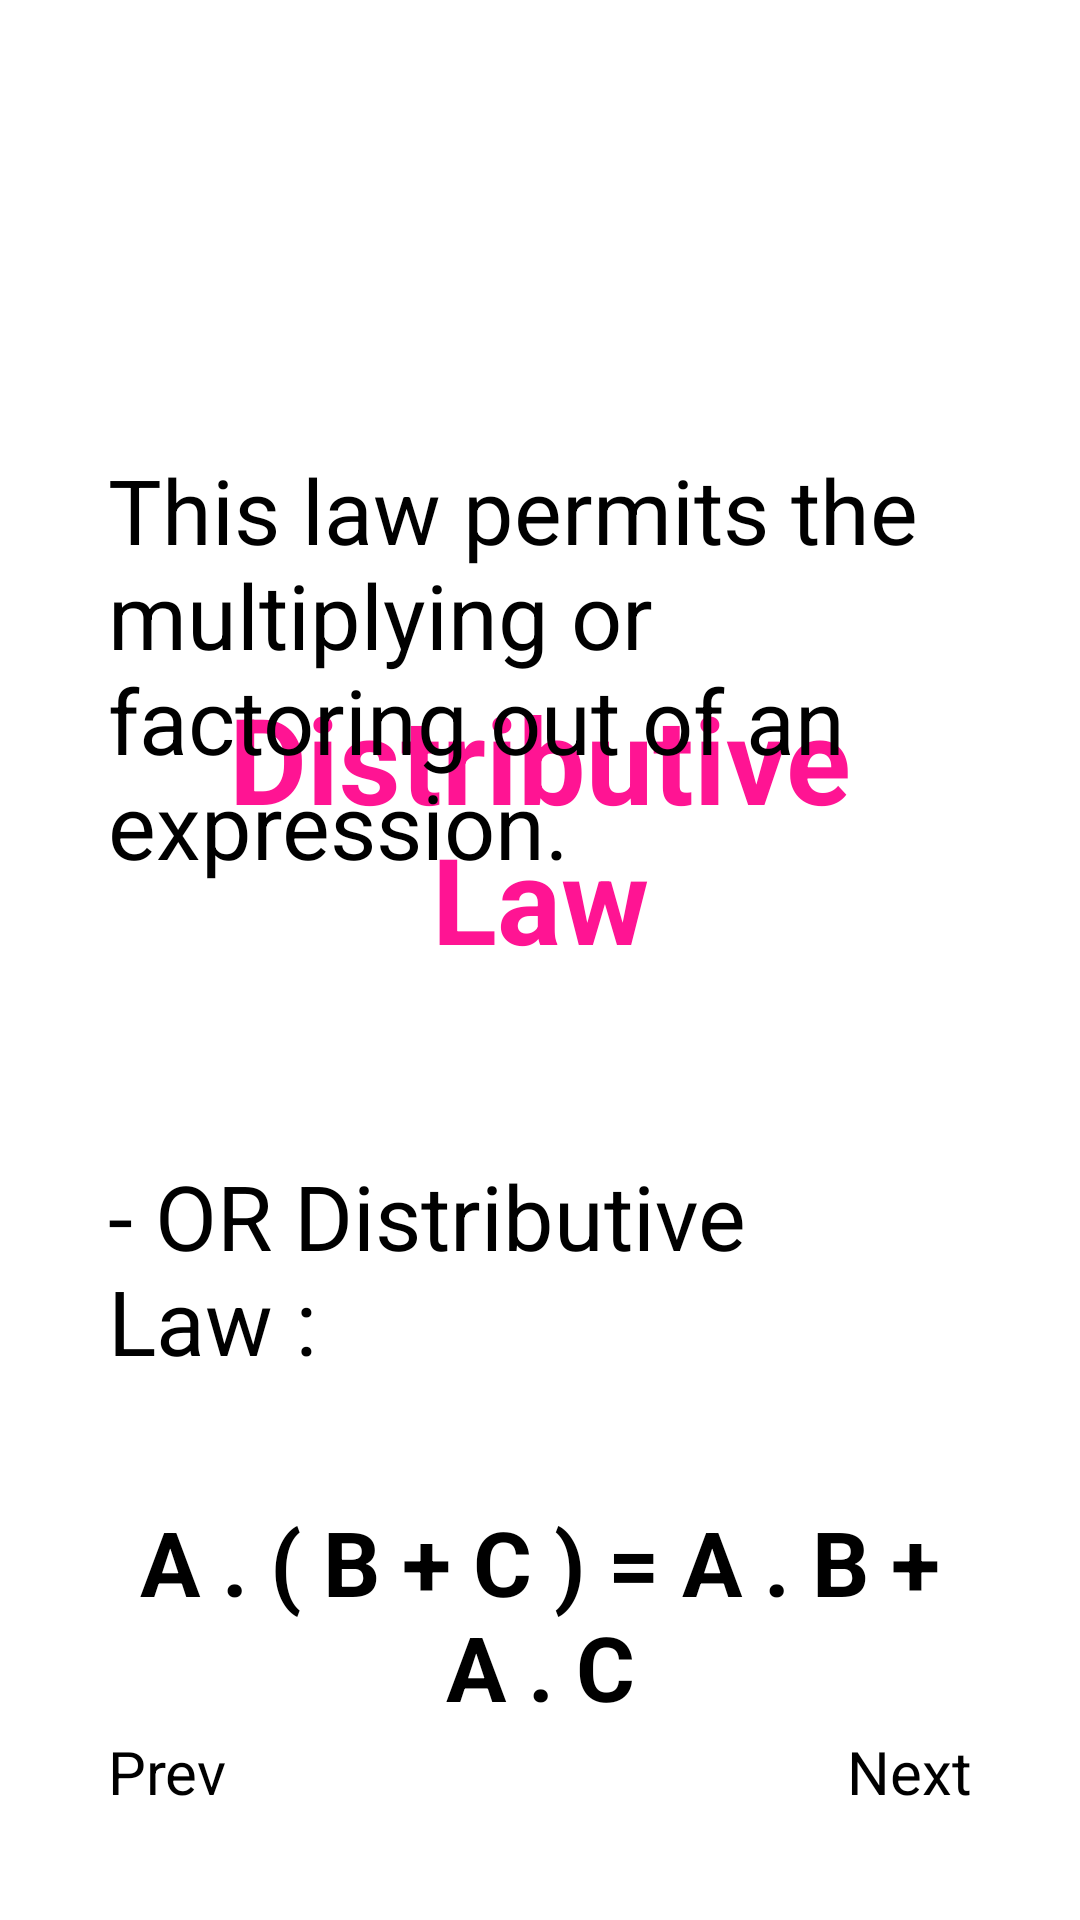

Here is an Android app screen rendered from its layout file. Give the layout XML and the strings, colors and styles it references.
<!-- AndroidManifest.xml: application theme Theme.FYP -->
<!-- res/layout/activity_crash_course_bool_page10.xml -->
<?xml version="1.0" encoding="utf-8"?>
<androidx.constraintlayout.widget.ConstraintLayout xmlns:android="http://schemas.android.com/apk/res/android"
    xmlns:app="http://schemas.android.com/apk/res-auto"
    xmlns:tools="http://schemas.android.com/tools"
    android:layout_width="match_parent"
    android:layout_height="match_parent"
    tools:context=".CrashCourseBoolPage10">

    <ImageView
        android:id="@+id/back_button"
        android:layout_width="26sp"
        android:layout_height="26sp"
        android:layout_margin="20sp"
        android:clickable="true"
        android:src="@drawable/ic_arrow_back"
        app:layout_constraintStart_toStartOf="parent"
        app:layout_constraintTop_toTopOf="parent"
        tools:ignore="SpeakableTextPresentCheck,TouchTargetSizeCheck" />

    <ProgressBar
        android:id="@+id/progressBar"
        style="?android:attr/progressBarStyleHorizontal"
        android:layout_width="match_parent"
        android:layout_height="wrap_content"
        android:layout_margin="20sp"
        android:progressTint="@color/navy_700"
        android:gravity="center"
        android:padding="16dp"
        app:layout_constraintBottom_toTopOf="@id/next_page"
        app:layout_constraintEnd_toEndOf="parent"
        app:layout_constraintStart_toStartOf="parent" />

    <Button
        android:id="@+id/next_page"
        android:layout_width="wrap_content"
        android:layout_height="wrap_content"
        android:clickable="true"
        android:gravity="center"
        android:padding="16dp"
        android:text="@string/next_page"
        android:layout_margin="20sp"
        android:textSize="20sp"
        app:layout_constraintBottom_toBottomOf="parent"
        app:layout_constraintEnd_toEndOf="parent" />

    <Button
        android:id="@+id/prev_page"
        android:layout_width="wrap_content"
        android:layout_height="wrap_content"
        android:clickable="true"
        android:gravity="center"
        android:padding="16dp"
        android:text="@string/previous_page"
        android:layout_margin="20sp"
        android:textSize="20sp"
        app:layout_constraintBottom_toBottomOf="parent"
        app:layout_constraintStart_toStartOf="parent" />

    <TextView
        android:id="@+id/distributive_law"
        android:layout_width="match_parent"
        android:layout_height="wrap_content"
        android:text="@string/distributive_law"
        android:textColor="@color/deep_pink"
        android:textStyle="bold"
        android:gravity="center"
        android:textSize="40sp"
        android:padding="20sp"
        android:layout_margin="20dp"
        app:layout_constraintStart_toStartOf="parent"
        app:layout_constraintEnd_toEndOf="parent"
        app:layout_constraintTop_toBottomOf="@id/back_button"/>

    <LinearLayout
        android:id="@+id/lv_notes"
        android:layout_width="match_parent"
        android:layout_height="wrap_content"
        android:orientation="vertical"
        android:gravity="center"
        android:padding="16dp"
        app:layout_constraintTop_toBottomOf="@id/distributive_law"
        app:layout_constraintBottom_toTopOf="@id/next_page">

        <TextView
            android:layout_width="match_parent"
            android:layout_height="wrap_content"
            android:text="This law permits the multiplying or factoring out of an expression."
            android:gravity="start"
            android:textSize="30sp"
            android:layout_margin="20dp" />
        <TextView
            android:layout_width="match_parent"
            android:layout_height="wrap_content"
            android:paddingTop="50dp"
            android:text="- OR Distributive Law :"
            android:gravity="start"
            android:textSize="30sp"
            android:layout_margin="20dp" />
        <TextView
            android:layout_width="match_parent"
            android:layout_height="wrap_content"
            android:text="A . ( B + C ) = A . B + A . C"
            android:textColor="@color/black"
            android:textStyle="bold"
            android:textAlignment="center"
            android:textSize="30sp"
            android:layout_margin="20dp" />
        <TextView
            android:layout_width="match_parent"
            android:layout_height="wrap_content"
            android:text="- AND Distributive Law:"
            android:paddingTop="50dp"
            android:gravity="start"
            android:textSize="30sp"
            android:layout_margin="20dp" />
        <TextView
            android:layout_width="match_parent"
            android:layout_height="wrap_content"
            android:text="A + (B . C) = (A + B).(A + C) "
            android:textColor="@color/black"
            android:textStyle="bold"
            android:textAlignment="center"
            android:textSize="30sp"
            android:layout_margin="20dp" />

    </LinearLayout>

</androidx.constraintlayout.widget.ConstraintLayout>
<!-- resources referenced by this layout -->
<resources>
  <color name="black">#FF000000</color>
  <color name="deep_pink">#FF1493</color>
  <color name="navy_700">#37596D</color>
  <string name="distributive_law">\n\n\nDistributive Law </string>
  <string name="next_page">Next</string>
  <string name="previous_page">Prev</string>
</resources>
